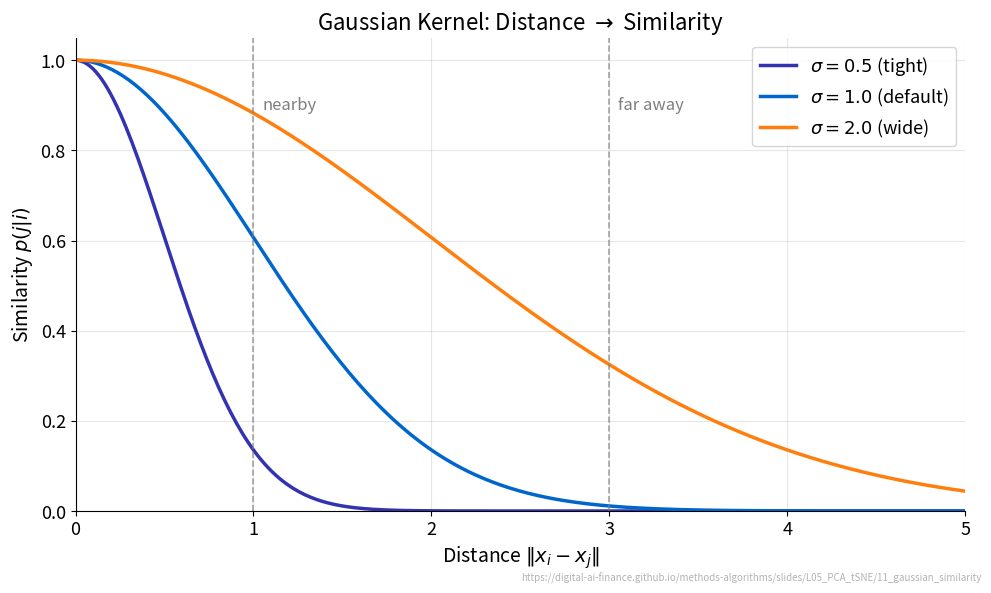

Write the Python code that produced this figure. (Note: this script raises an exception after producing the figure.)
"""Gaussian Kernel: Distance to Similarity for different sigma values."""
import matplotlib.pyplot as plt
import numpy as np
from pathlib import Path

CHART_METADATA = {
    "title": "Gaussian Kernel: Distance to Similarity",
    "description": "Shows how the Gaussian kernel converts distances to similarity probabilities for different sigma values",
    "url": "https://digital-ai-finance.github.io/methods-algorithms/slides/L05_PCA_tSNE/11_gaussian_similarity"
}

plt.rcParams.update({
    'font.size': 14, 'axes.labelsize': 14, 'axes.titlesize': 16,
    'xtick.labelsize': 13, 'ytick.labelsize': 13, 'legend.fontsize': 13,
    'figure.figsize': (10, 6), 'figure.dpi': 150,
    'axes.spines.top': False, 'axes.spines.right': False
})

MLPurple = '#3333B2'
MLBlue = '#0066CC'
MLOrange = '#FF7F0E'
MLGreen = '#2CA02C'
MLRed = '#D62728'
MLGray = '#7F7F7F'

fig, ax = plt.subplots()

d = np.linspace(0, 5, 300)

for sigma, color, label in [
    (0.5, MLPurple, r'$\sigma = 0.5$ (tight)'),
    (1.0, MLBlue,   r'$\sigma = 1.0$ (default)'),
    (2.0, MLOrange, r'$\sigma = 2.0$ (wide)'),
]:
    similarity = np.exp(-d**2 / (2 * sigma**2))
    ax.plot(d, similarity, color=color, linewidth=2.5, label=label)

# Vertical annotation lines
ax.axvline(x=1.0, color=MLGray, linestyle='--', linewidth=1.2, alpha=0.7)
ax.text(1.05, 0.92, 'nearby', fontsize=12, color=MLGray, ha='left', va='top')

ax.axvline(x=3.0, color=MLGray, linestyle='--', linewidth=1.2, alpha=0.7)
ax.text(3.05, 0.92, 'far away', fontsize=12, color=MLGray, ha='left', va='top')

ax.set_xlabel(r'Distance $\|x_i - x_j\|$')
ax.set_ylabel(r'Similarity $p(j|i)$')
ax.set_title(r'Gaussian Kernel: Distance $\rightarrow$ Similarity')
ax.set_xlim(0, 5)
ax.set_ylim(0, 1.05)
ax.legend(loc='upper right', fontsize=13)
ax.grid(True, alpha=0.3)

fig.text(0.99, 0.01, CHART_METADATA["url"],
         ha='right', va='bottom', fontsize=7, color='gray', alpha=0.6)

plt.tight_layout()
plt.savefig(Path(__file__).parent / 'chart.pdf', dpi=300, bbox_inches='tight')
plt.close()
